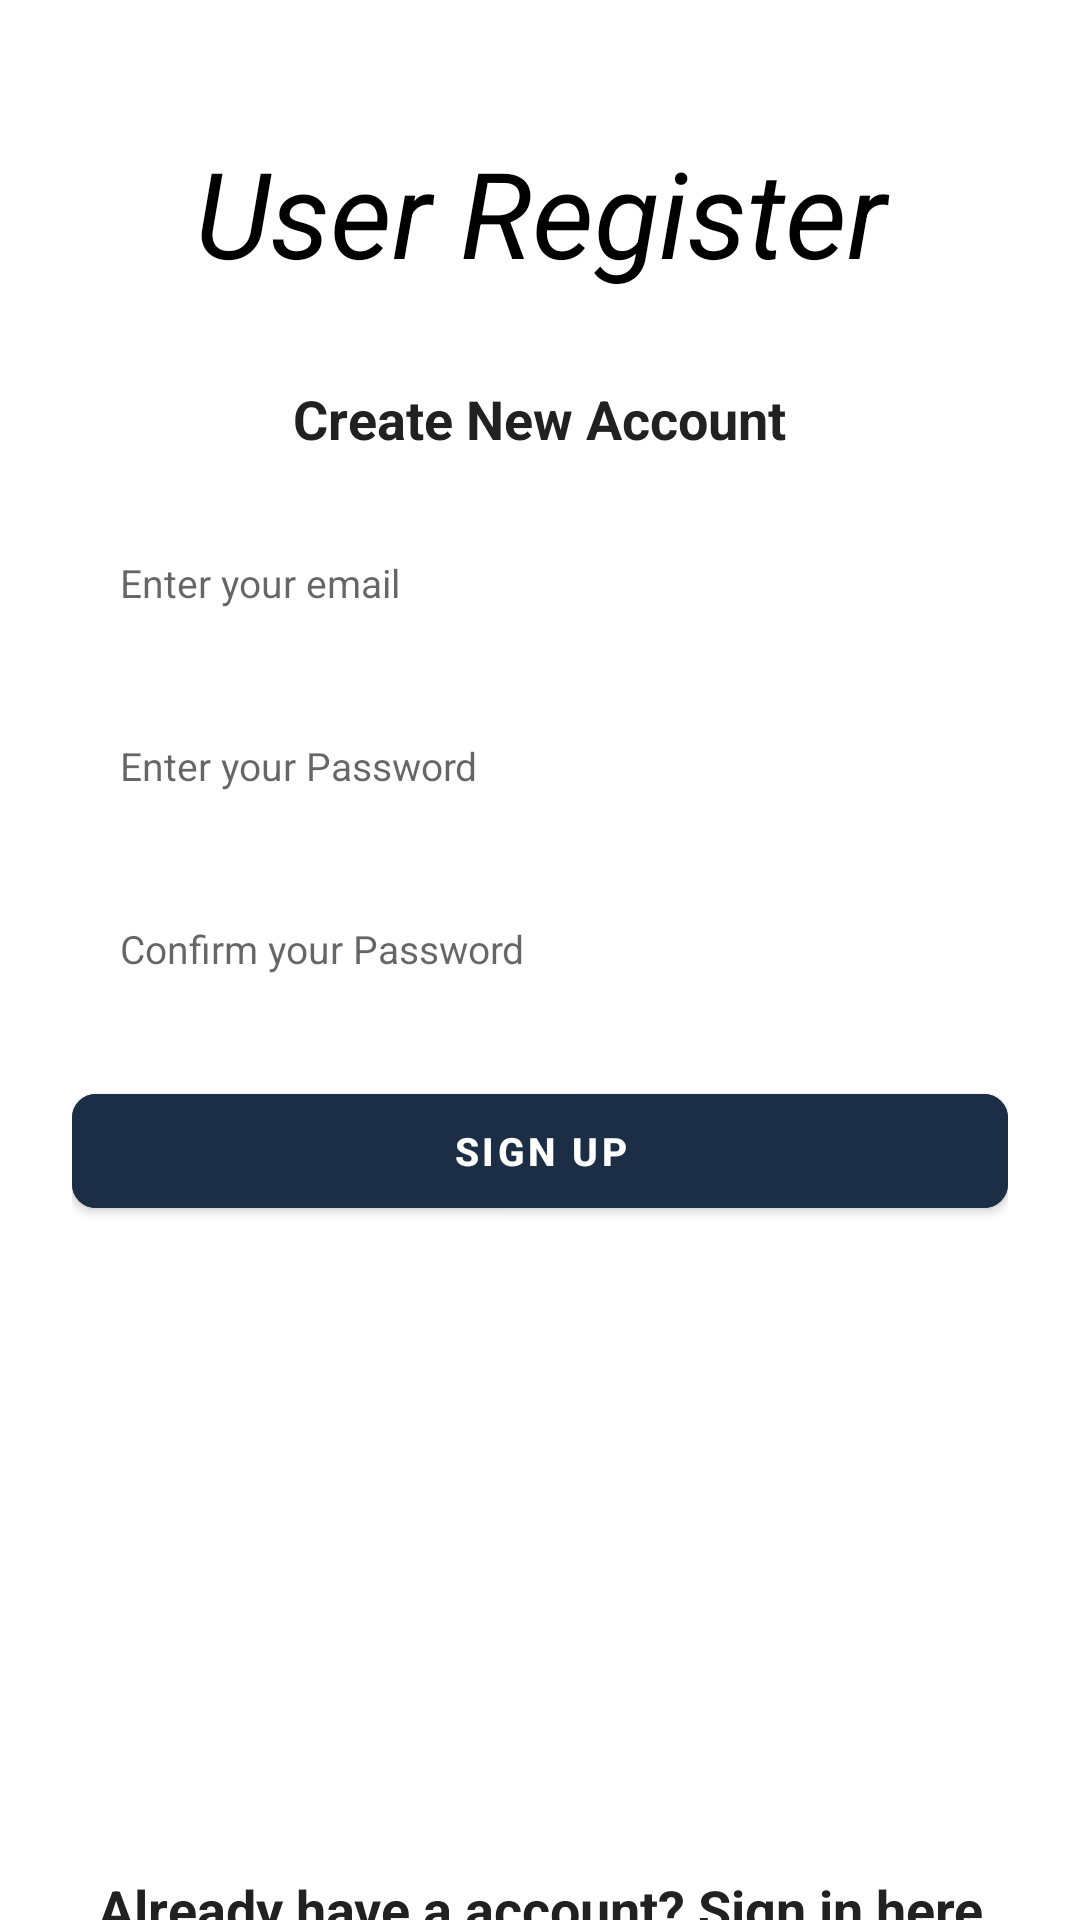

Write the Android layout XML for this screen, with the resource values it uses.
<!-- AndroidManifest.xml: application theme Theme.COMP9323_SaaSProj -->
<!-- res/layout/activity_register.xml -->
<?xml version="1.0" encoding="utf-8"?>
<androidx.constraintlayout.widget.ConstraintLayout xmlns:android="http://schemas.android.com/apk/res/android"
    xmlns:tools="http://schemas.android.com/tools"
    xmlns:app="http://schemas.android.com/apk/res-auto"
    android:layout_width="match_parent"
    android:layout_height="match_parent"
    android:padding="24dp"
    android:clipToPadding="false">
    
    <TextView
        android:id="@+id/tv_title"
        android:layout_width="match_parent"
        android:layout_height="wrap_content"
        android:layout_marginTop="20dp"
        android:gravity="center_horizontal"
        android:text="User Register"
        android:textColor="@color/black"
        android:textSize="40sp"
        android:textStyle="italic"
        app:layout_constraintStart_toStartOf="parent"
        app:layout_constraintTop_toTopOf="parent"
        />
    <LinearLayout
        android:layout_width="match_parent"
        android:layout_height="wrap_content"
        android:gravity="center_horizontal"
        android:orientation="vertical"
        android:layout_marginTop="10dp"
        app:layout_constraintStart_toStartOf="parent"
        app:layout_constraintTop_toBottomOf="@id/tv_title"
        >
        <TextView
            android:layout_width="wrap_content"
            android:layout_height="wrap_content"
            android:layout_marginTop="20dp"
            android:text="Create New Account"
            android:textColor="@color/primary_text"
            android:textSize="18sp"
            android:textStyle="bold"/>
        
        <EditText
            android:id="@+id/et_username"
            android:layout_width="match_parent"
            android:layout_height="45dp"
            android:layout_marginTop="20dp"
            android:background="@drawable/background_input"
            android:hint="Enter your email"
            android:imeOptions="actionNext"
            android:importantForAutofill="no"
            android:inputType="textEmailAddress"
            android:textSize="13sp"
            android:paddingStart="16dp"
            android:paddingEnd="16dp"
            android:textColor="@color/primary_text"
            />
        
        <EditText
            android:id="@+id/et_password"
            android:layout_width="match_parent"
            android:layout_height="45dp"
            android:layout_marginTop="16dp"
            android:background="@drawable/background_input"
            android:hint="Enter your Password"
            android:imeOptions="actionDone"
            android:importantForAutofill="no"
            android:inputType="textPassword"
            android:textSize="13sp"
            android:paddingStart="16dp"
            android:paddingEnd="16dp"
            android:textColor="@color/primary_text"
            />
        
        <EditText
            android:id="@+id/et_confirm_password"
            android:layout_width="match_parent"
            android:layout_height="45dp"
            android:layout_marginTop="16dp"
            android:background="@drawable/background_input"
            android:hint="Confirm your Password"
            android:imeOptions="actionDone"
            android:importantForAutofill="no"
            android:inputType="textPassword"
            android:textSize="13sp"
            android:paddingStart="16dp"
            android:paddingEnd="16dp"
            android:textColor="@color/primary_text"
            />
        
        <com.google.android.material.button.MaterialButton
            android:id="@+id/buttonRegister"
            android:layout_width="match_parent"
            android:layout_height="50dp"
            android:layout_marginTop="20dp"
            android:text="sign up"
            android:backgroundTint="@color/dark_blue"
            android:textColor="@color/white"
            android:textSize="13sp"
            android:textStyle="bold"
            app:cornerRadius="8dp"/>

    </LinearLayout>
    
    <TextView
        android:id="@+id/BackToLogin"
        android:layout_width="match_parent"
        android:layout_height="wrap_content"
        android:layout_marginTop="600dp"
        android:gravity="center"
        android:text="Already have a account? Sign in here"
        android:textColor="@color/primary_text"
        android:textSize="18sp"
        android:textStyle="bold"
        app:layout_constraintStart_toStartOf="parent"
        app:layout_constraintTop_toTopOf="parent"
        />
    
    <androidx.appcompat.widget.AppCompatImageView
        android:id="@+id/buttonCancel"
        android:layout_width="30dp"
        android:layout_height="30dp"
        android:padding="5dp"
        android:src="@drawable/ic_back"
        app:layout_constraintStart_toStartOf="parent"
        app:layout_constraintTop_toTopOf="parent"/>
</androidx.constraintlayout.widget.ConstraintLayout>
<!-- resources referenced by this layout -->
<resources>
  <color name="black">#FF000000</color>
  <color name="dark_blue">#1C2E46</color>
  <color name="primary_text">#212121</color>
  <color name="white">#FFFFFFFF</color>
  <style name="Theme.COMP9323_SaaSProj" parent="Theme.MaterialComponents.DayNight.DarkActionBar">
          <item name="colorPrimary">@color/primary</item>
          <item name="android:statusBarColor" tools:targetApi="l">@color/primary</item>
          <item name="colorOnSecondary">@color/white</item>
      </style>
  <color name="primary">#1C2E46</color>
</resources>
